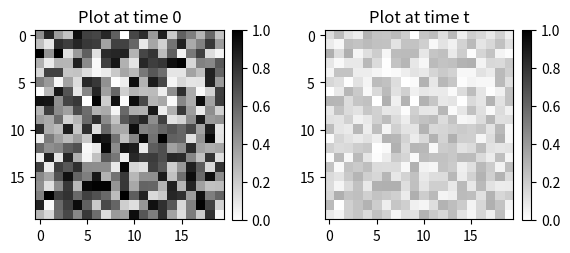

Reproduce this figure in Python.
#
#  _ _ _ _____ _ _ _ _____ _____ _____
# | | | |  _  | | | |     |   __|__   |
# | | | |     | | | |  |  |__   |   __|
# |_____|__|__|_____|_____|_____|_____|
#
# (C) 2019 by Wawrzyniec L. Dobrucki
# [email redacted]
#
# Syntax: python simulator.py
#

# import standard modules
import matplotlib.pyplot as plt
import numpy as np
import random


# Definition of Voxel class. Each pixel (voxel) on the image is a class. 
# Class contains several parameters and methods.
#
# Parameters:
# .half_life: half-life for given isotope (i.e. minutes)
# .decay_constant = ln(2) / half_life
# .initial_activity: initial activity in the voxel
#
# Methods:
# .decay(initial_activity, decay_constant, time): outputs decayed_activity(t)
#      .decayed_activity(t) = initial_activity * e^(-decay_constant * time)
#

class Voxel:
    # definition and initialization of class parameters
    def __init__(self):
        self.half_life = 0              # initialize half-life value
        self.decay_constant = 0         # decay constant calculated as ln(2)/HL
        self.initial_activity = 0       # initial activity in the voxel
        self.decayed_activity = 0       # activity after some time (decayed)
    # definition of class methods
    # method "decay" to calculate activity of a pixel after time t
    def decay(self, initial_activity, decay_constant, time):
        decayed_activity = initial_activity * np.exp(-decay_constant * time)
        return decayed_activity

# create a list of classes Voxel (for image 20x20 = 400 voxels)
voxel_list = [Voxel() for i in range(400)]

# populate classes with initial values (random)
for vox in voxel_list:
    vox.initial_activity = random.random()

# create a grid 20x20 for plotting voxels at time 0
grid_0 = []
for x in range(0, 400):
    grid_0.append(voxel_list[x].initial_activity)
grid_0 = np.array(grid_0).reshape(20, 20)   # reshape array of 400 values into 20x20

# create a grid 20x20 for plotting voxels after some time (here time=10)
grid_t = []
for x in range(0, 400):
    voxel_list[x].decayed_activity = \
        voxel_list[x].decay(voxel_list[x].initial_activity, 0.115524, 10)
    grid_t.append(voxel_list[x].decayed_activity)
grid_t = np.array(grid_t).reshape(20, 20)   # reshape array of 400 values into 20x20

# plot two graphs side-by-side
fig, (ax1, ax2) = plt.subplots(ncols=2)
im1 = ax1.imshow(grid_0, interpolation='None', cmap='binary', vmin=0, vmax=1)
ax1.set_title('Plot at time 0')
im2 = ax2.imshow(grid_t, interpolation='None', cmap='binary', vmin=0, vmax=1)
ax2.set_title('Plot at time t')
fig.subplots_adjust(wspace=0.4)
fig.colorbar(im1, ax=ax1, fraction=0.046, pad=0.04)
fig.colorbar(im2, ax=ax2, fraction=0.046, pad=0.04)
plt.show()
